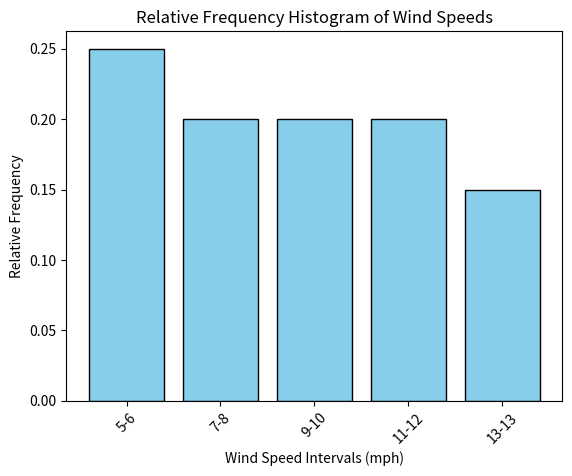

This chart was generated by the following Python code:
import numpy as np
import pandas as pd
import matplotlib.pyplot as plt

# Sample data - replace this with your actual data set
data = [5, 6, 7, 8, 9, 10, 11, 12, 13, 5, 6, 10, 11, 13, 8, 5, 7, 9, 12, 13]

# Define intervals
intervals = [(5, 6), (7, 8), (9, 10), (11, 12), (13, 13)]

# Calculate absolute frequencies
frequency_abs = [sum(1 for x in data if interval[0] <= x <= interval[1]) for interval in intervals]

# Calculate relative frequencies
total_data = len(data)
frequency_rel = [f / total_data for f in frequency_abs]

# Calculate cumulative frequencies
cumulative_freq = np.cumsum(frequency_abs)

# Create a DataFrame to show the frequencies
df = pd.DataFrame({
    'Interval': [f"{interval[0]}-{interval[1]}" for interval in intervals],
    'Absolute Frequency (f)': frequency_abs,
    'Relative Frequency (fr)': frequency_rel,
    'Cumulative Frequency': cumulative_freq
})

print(df)

#Inciso A Plot the histogram
# Relative Frequency Histogram
plt.bar(df['Interval'], df['Relative Frequency (fr)'], color='skyblue', edgecolor='black')
plt.xlabel('Wind Speed Intervals (mph)')
plt.ylabel('Relative Frequency')
plt.title('Relative Frequency Histogram of Wind Speeds')
plt.xticks(rotation=45)
plt.show()

#Inciso C
# Count the number of data points exceeding Chicago's wind speed
count_exceeding_chicago = sum(1 for x in data if x > 10.4)
percentage_exceeding_chicago = (count_exceeding_chicago / total_data) * 100

print(f"Percentage of cities with average wind speeds exceeding 10.4 mph: {percentage_exceeding_chicago:.2f}%")
